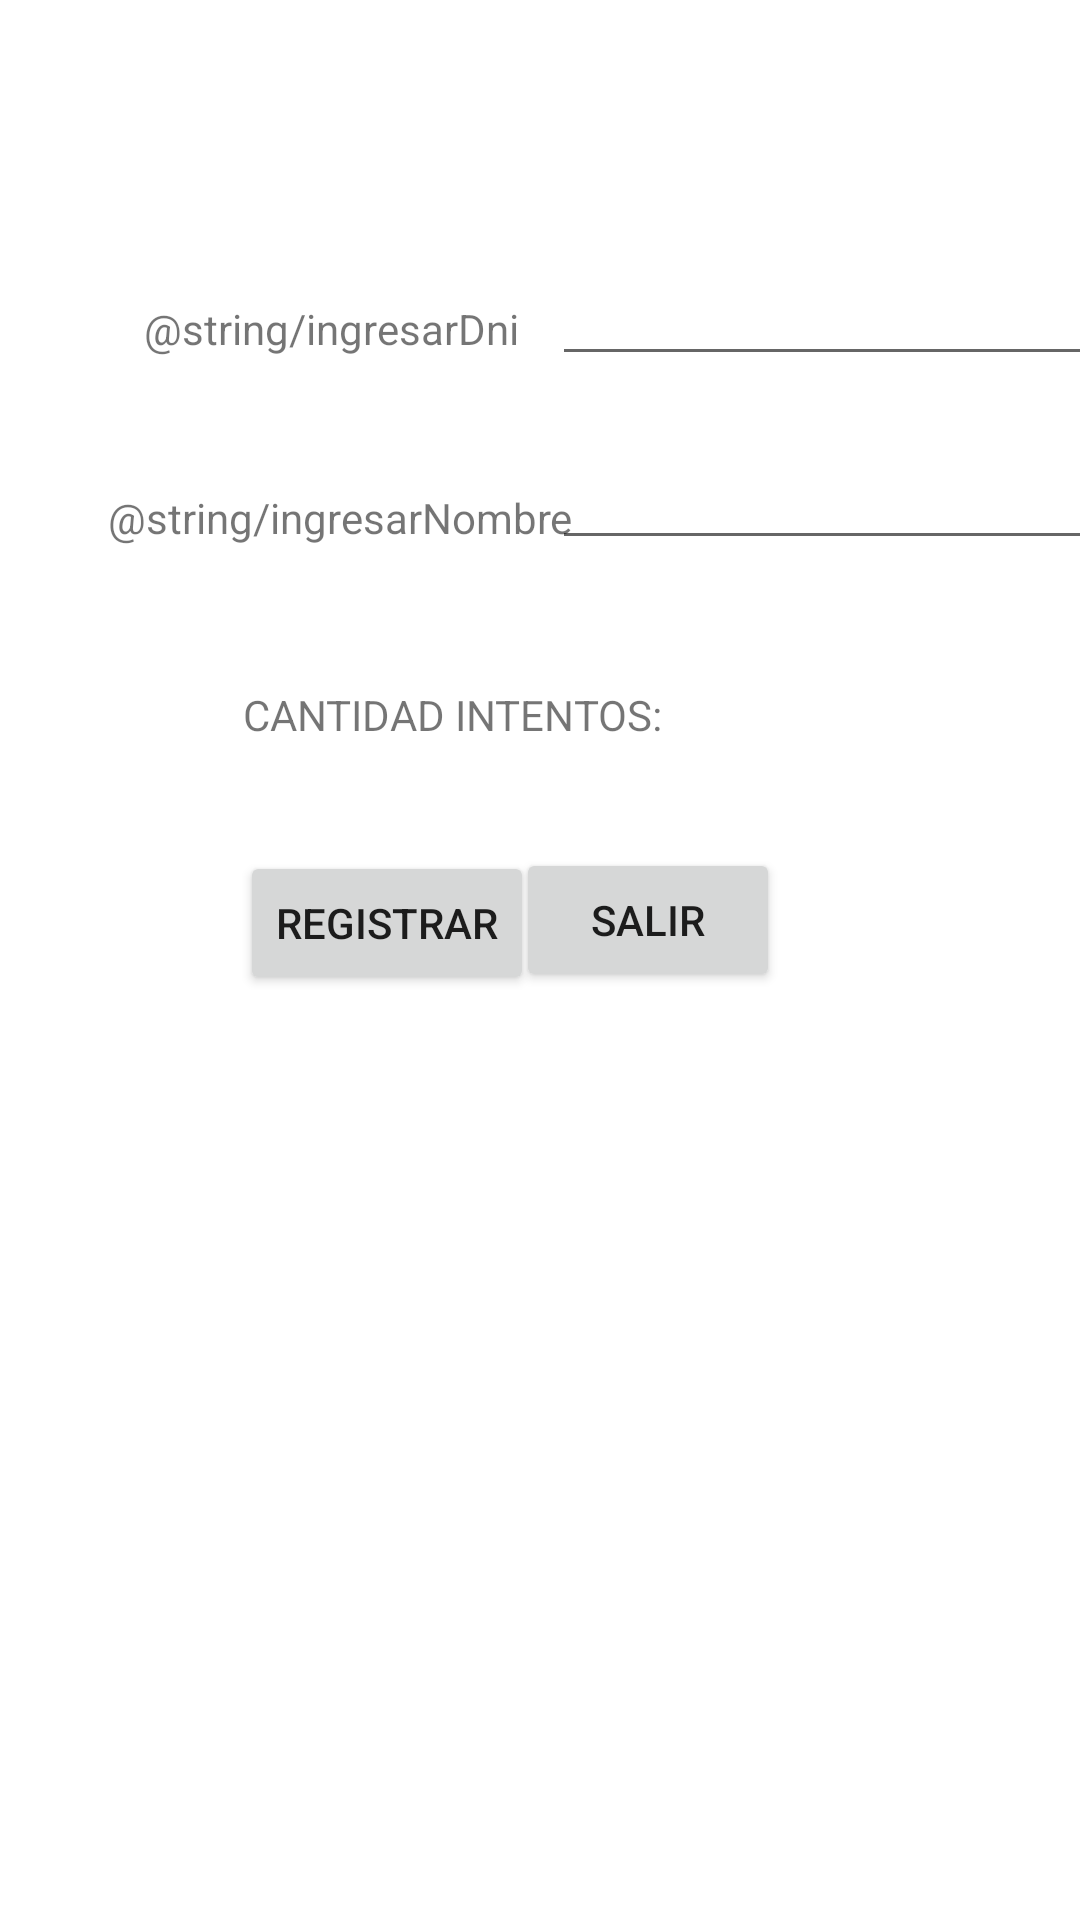

Here is an Android app screen rendered from its layout file. Give the layout XML and the strings, colors and styles it references.
<!-- AndroidManifest.xml: application theme Theme.DeducirNumero -->
<!-- res/layout/activity_puntaje.xml -->
<?xml version="1.0" encoding="utf-8"?>
<androidx.constraintlayout.widget.ConstraintLayout
    xmlns:android="http://schemas.android.com/apk/res/android"
    xmlns:tools="http://schemas.android.com/tools"
    xmlns:app="http://schemas.android.com/apk/res-auto"
    android:layout_width="match_parent"
    android:layout_height="match_parent"
    tools:context=".PuntajeActivity">

    <TextView
        android:id="@+id/textViewCantIntentos"
        android:layout_width="wrap_content"
        android:layout_height="wrap_content"
        android:layout_marginStart="81dp"
        android:layout_marginTop="42dp"
        android:editable="false"
        android:text="CANTIDAD INTENTOS:"
        app:layout_constraintStart_toStartOf="parent"
        app:layout_constraintTop_toBottomOf="@+id/textViewNombre" />

    <TextView
        android:id="@+id/textViewIntentos"
        android:layout_width="wrap_content"
        android:layout_height="wrap_content"
        android:layout_marginTop="236dp"
        android:layout_marginEnd="172dp"
        android:editable="false"
        app:layout_constraintEnd_toEndOf="parent"
        app:layout_constraintTop_toTopOf="parent" />

    <Button
        android:id="@+id/btnRegistrar"
        android:layout_width="wrap_content"
        android:layout_height="wrap_content"
        android:layout_marginStart="80dp"
        android:layout_marginTop="36dp"
        android:text="REGISTRAR"
        app:layout_constraintStart_toStartOf="parent"
        app:layout_constraintTop_toBottomOf="@+id/textViewCantIntentos" />

    <Button
        android:id="@+id/btnSalir2"
        android:layout_width="wrap_content"
        android:layout_height="wrap_content"
        android:layout_marginTop="96dp"
        android:layout_marginEnd="100dp"
        android:text="SALIR"
        app:layout_constraintEnd_toEndOf="parent"
        app:layout_constraintTop_toBottomOf="@+id/textViewNombre" />

    <EditText
        android:id="@+id/textViewDni"
        android:layout_width="wrap_content"
        android:layout_height="wrap_content"
        android:layout_marginStart="184dp"
        android:layout_marginTop="84dp"
        android:editable="true"
        android:ems="10"
        android:inputType="textPersonName"
        app:layout_constraintStart_toStartOf="parent"
        app:layout_constraintTop_toTopOf="parent" />

    <EditText
        android:id="@+id/textViewNombre"
        android:layout_width="wrap_content"
        android:layout_height="wrap_content"
        android:layout_marginStart="184dp"
        android:layout_marginTop="20dp"
        android:editable="true"
        android:ems="10"
        android:inputType="textPersonName"
        app:layout_constraintStart_toStartOf="parent"
        app:layout_constraintTop_toBottomOf="@+id/textViewDni" />

    <TextView
        android:id="@+id/textView3"
        android:layout_width="wrap_content"
        android:layout_height="wrap_content"
        android:layout_marginStart="48dp"
        android:layout_marginTop="100dp"
        android:text="@string/ingresarDni"
        app:layout_constraintStart_toStartOf="parent"
        app:layout_constraintTop_toTopOf="parent" />

    <TextView
        android:id="@+id/textView4"
        android:layout_width="wrap_content"
        android:layout_height="wrap_content"
        android:layout_marginStart="36dp"
        android:layout_marginTop="44dp"
        android:text="@string/ingresarNombre"
        app:layout_constraintStart_toStartOf="parent"
        app:layout_constraintTop_toBottomOf="@+id/textView3" />

    <ScrollView
        android:layout_width="409dp"
        android:layout_height="294dp"
        tools:layout_editor_absoluteX="1dp"
        tools:layout_editor_absoluteY="436dp">

        <LinearLayout
            android:layout_width="match_parent"
            android:layout_height="wrap_content"
            android:orientation="vertical" />
    </ScrollView>
</androidx.constraintlayout.widget.ConstraintLayout>
<!-- resources referenced by this layout -->
<resources>
  <style name="Theme.DeducirNumero" parent="Theme.MaterialComponents.DayNight.DarkActionBar">
          
          <item name="colorPrimary">@color/purple_500</item>
          <item name="colorPrimaryVariant">@color/purple_700</item>
          <item name="colorOnPrimary">@color/white</item>
          
          <item name="colorSecondary">@color/teal_200</item>
          <item name="colorSecondaryVariant">@color/teal_700</item>
          <item name="colorOnSecondary">@color/black</item>
          
          <item name="android:statusBarColor" tools:targetApi="l">?attr/colorPrimaryVariant</item>
          
      </style>
  <!-- not gathered from this repository: default colours our renderer supplied (Android Studio template values) -->
  <color name="purple_500">#FF6200EE</color>
  <color name="purple_700">#FF3700B3</color>
  <color name="teal_200">#FF03DAC5</color>
  <color name="teal_700">#FF018786</color>
  <color name="black">#FF000000</color>
  <color name="white">#FFFFFFFF</color>
</resources>
